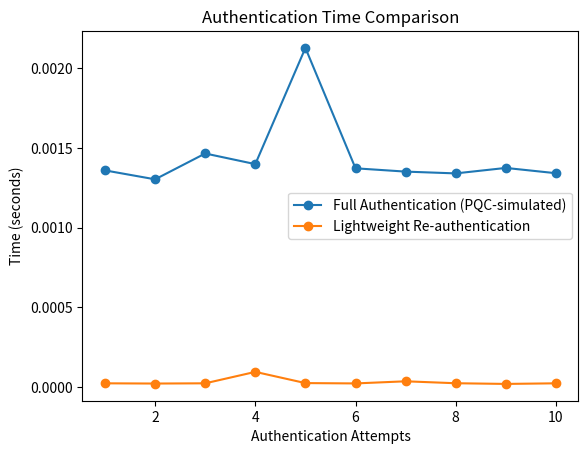

Reproduce this figure in Python.
import hashlib
import time
import secrets
import matplotlib.pyplot as plt

# Simulated relative cost model:
# Full PQC authentication (Dilithium + Kyber) is computationally heavier
# than lightweight hash-based re-authentication. Since implementing full
# lattice-based cryptography was outside scope, we model this using
# repeated hash rounds as a computational-cost proxy.

FULL_AUTH_ROUNDS = 3000   # simulates heavier PQC-style computation
REAUTH_ROUNDS = 50        # simulates lightweight hash verification

def simulate_full_authentication(drone_id):
    start = time.time()
    data = drone_id + secrets.token_hex(16)
    key = data.encode()
    for _ in range(FULL_AUTH_ROUNDS):
        key = hashlib.sha256(key).digest()
    end = time.time()
    return end - start, key.hex()

def simulate_reauthentication(drone_id, session_key):
    start = time.time()
    token = session_key.encode()
    for _ in range(REAUTH_ROUNDS):
        token = hashlib.sha256(token).digest()
    end = time.time()
    return end - start

full_times = []
reauth_times = []
drone_id = "drone_01"

for i in range(10):
    t_full, session_key = simulate_full_authentication(drone_id)
    full_times.append(t_full)
    t_reauth = simulate_reauthentication(drone_id, session_key)
    reauth_times.append(t_reauth)

avg_full = sum(full_times) / len(full_times)
avg_reauth = sum(reauth_times) / len(reauth_times)
reduction = ((avg_full - avg_reauth) / avg_full) * 100

print(f"Average Full Authentication Time: {round(avg_full, 6)} seconds")
print(f"Average Re-authentication Time: {round(avg_reauth, 6)} seconds")
print(f"Overhead Reduction: {round(reduction, 2)}%")

x = range(1, 11)
plt.plot(x, full_times, label="Full Authentication (PQC-simulated)", marker='o')
plt.plot(x, reauth_times, label="Lightweight Re-authentication", marker='o')
plt.xlabel("Authentication Attempts")
plt.ylabel("Time (seconds)")
plt.title("Authentication Time Comparison")
plt.legend()
plt.savefig("performance_comparison.png", dpi=150, bbox_inches='tight')
plt.show()
